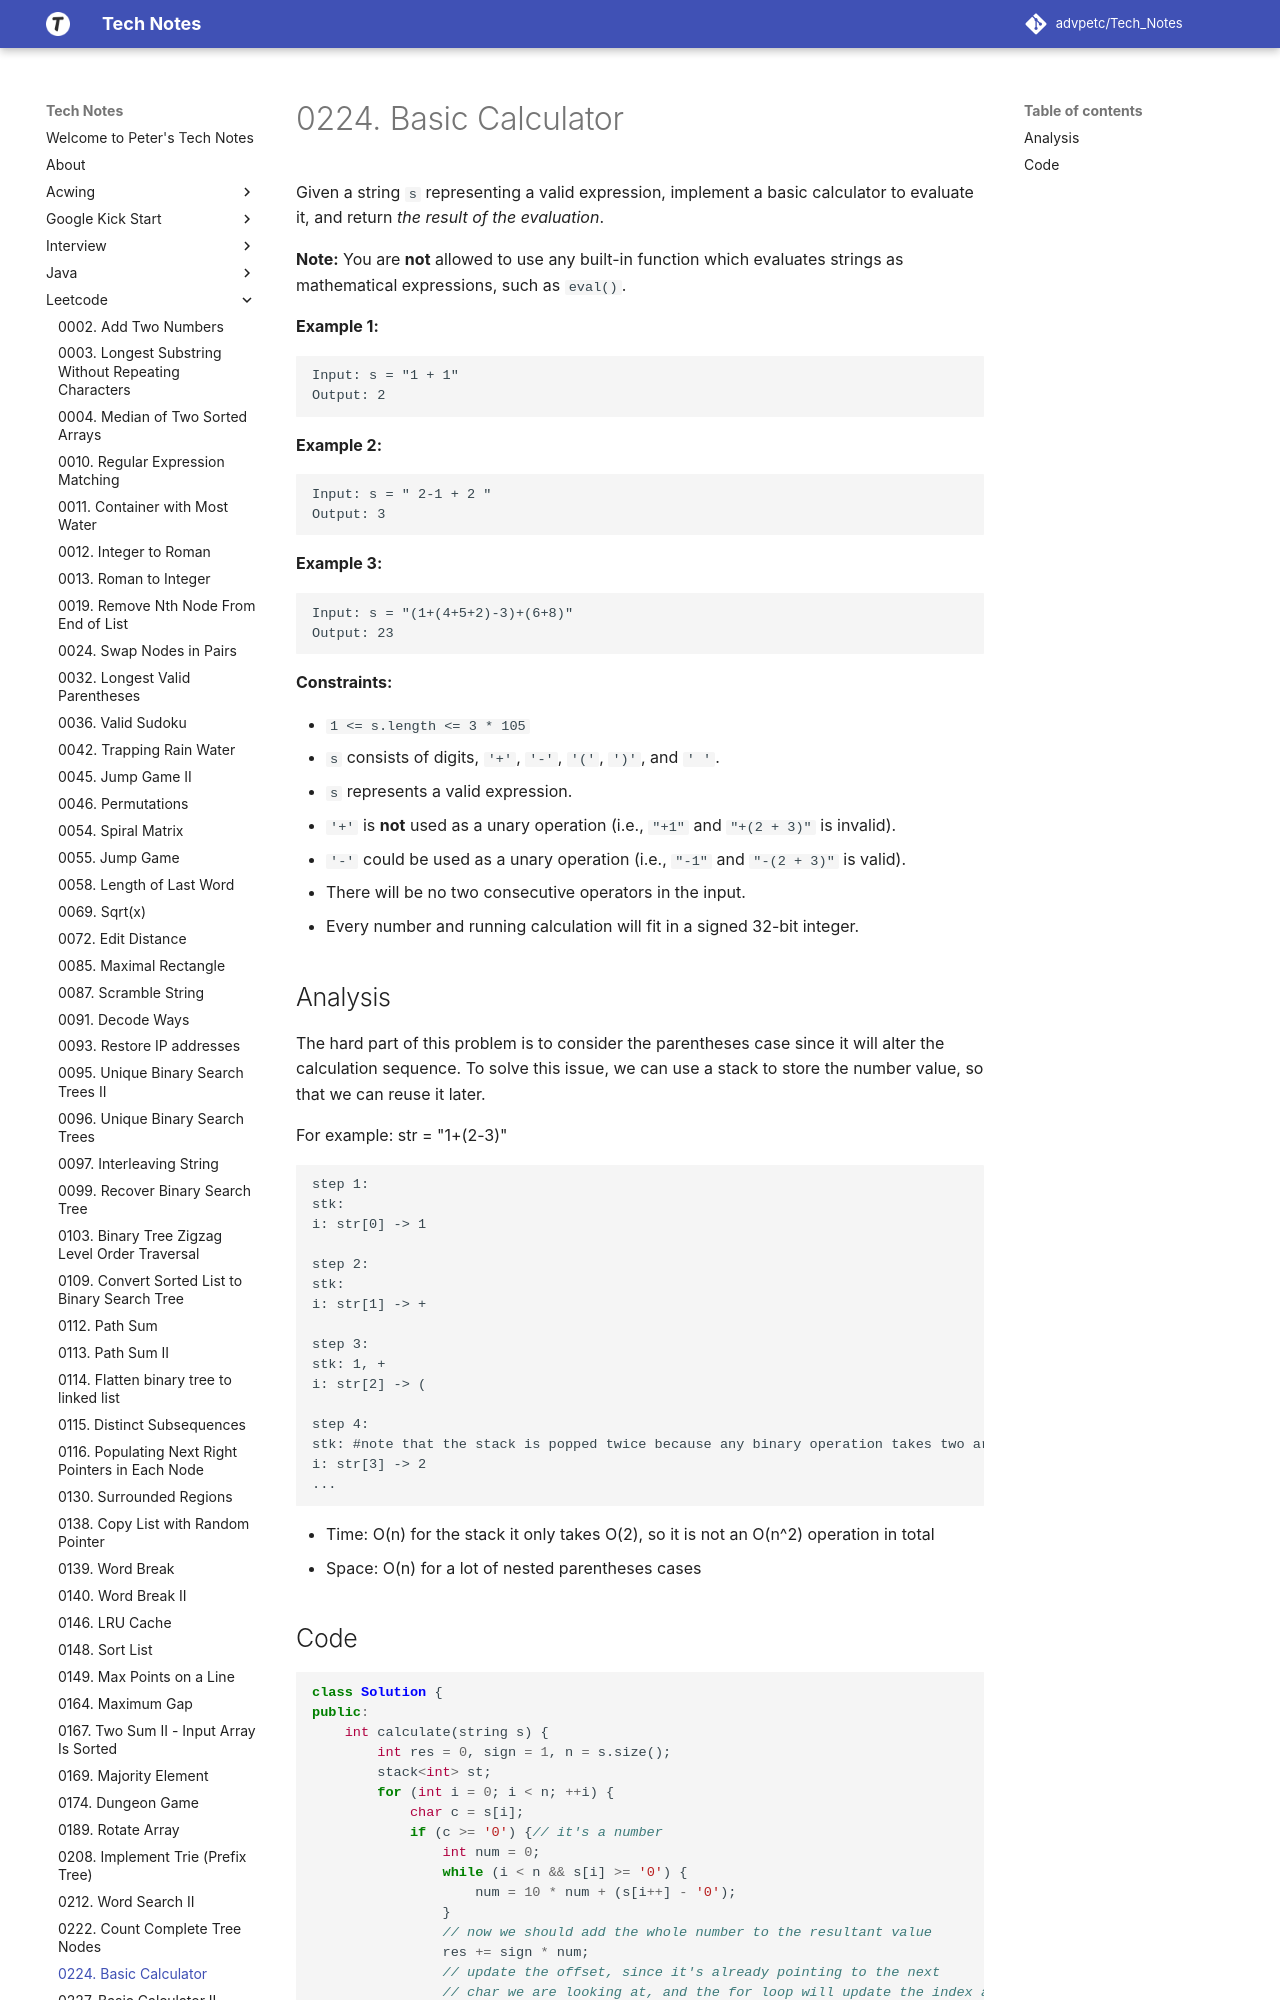

repository: advpetc/tech_notes · page: Leetcode/0224-Basic-Calculator/index.html · generator: mkdocs

# 0224. Basic Calculator

Given a string `s` representing a valid expression, implement a basic calculator to evaluate it, and return _the result of the evaluation_.

**Note:** You are **not** allowed to use any built-in function which evaluates strings as mathematical expressions, such as `eval()`.

**Example 1:**

```
Input: s = "1 + 1"
Output: 2

```

**Example 2:**

```
Input: s = " 2-1 + 2 "
Output: 3

```

**Example 3:**

```
Input: s = "(1+(4+5+2)-3)+(6+8)"
Output: 23

```

**Constraints:**

-   `1 <= s.length <= 3 * 105`
-   `s` consists of digits, `'+'`, `'-'`, `'('`, `')'`, and `' '`.
-   `s` represents a valid expression.
-   `'+'` is **not** used as a unary operation (i.e., `"+1"` and `"+(2 + 3)"` is invalid).
-   `'-'` could be used as a unary operation (i.e., `"-1"` and `"-(2 + 3)"` is valid).
-   There will be no two consecutive operators in the input.
-   Every number and running calculation will fit in a signed 32-bit integer.
